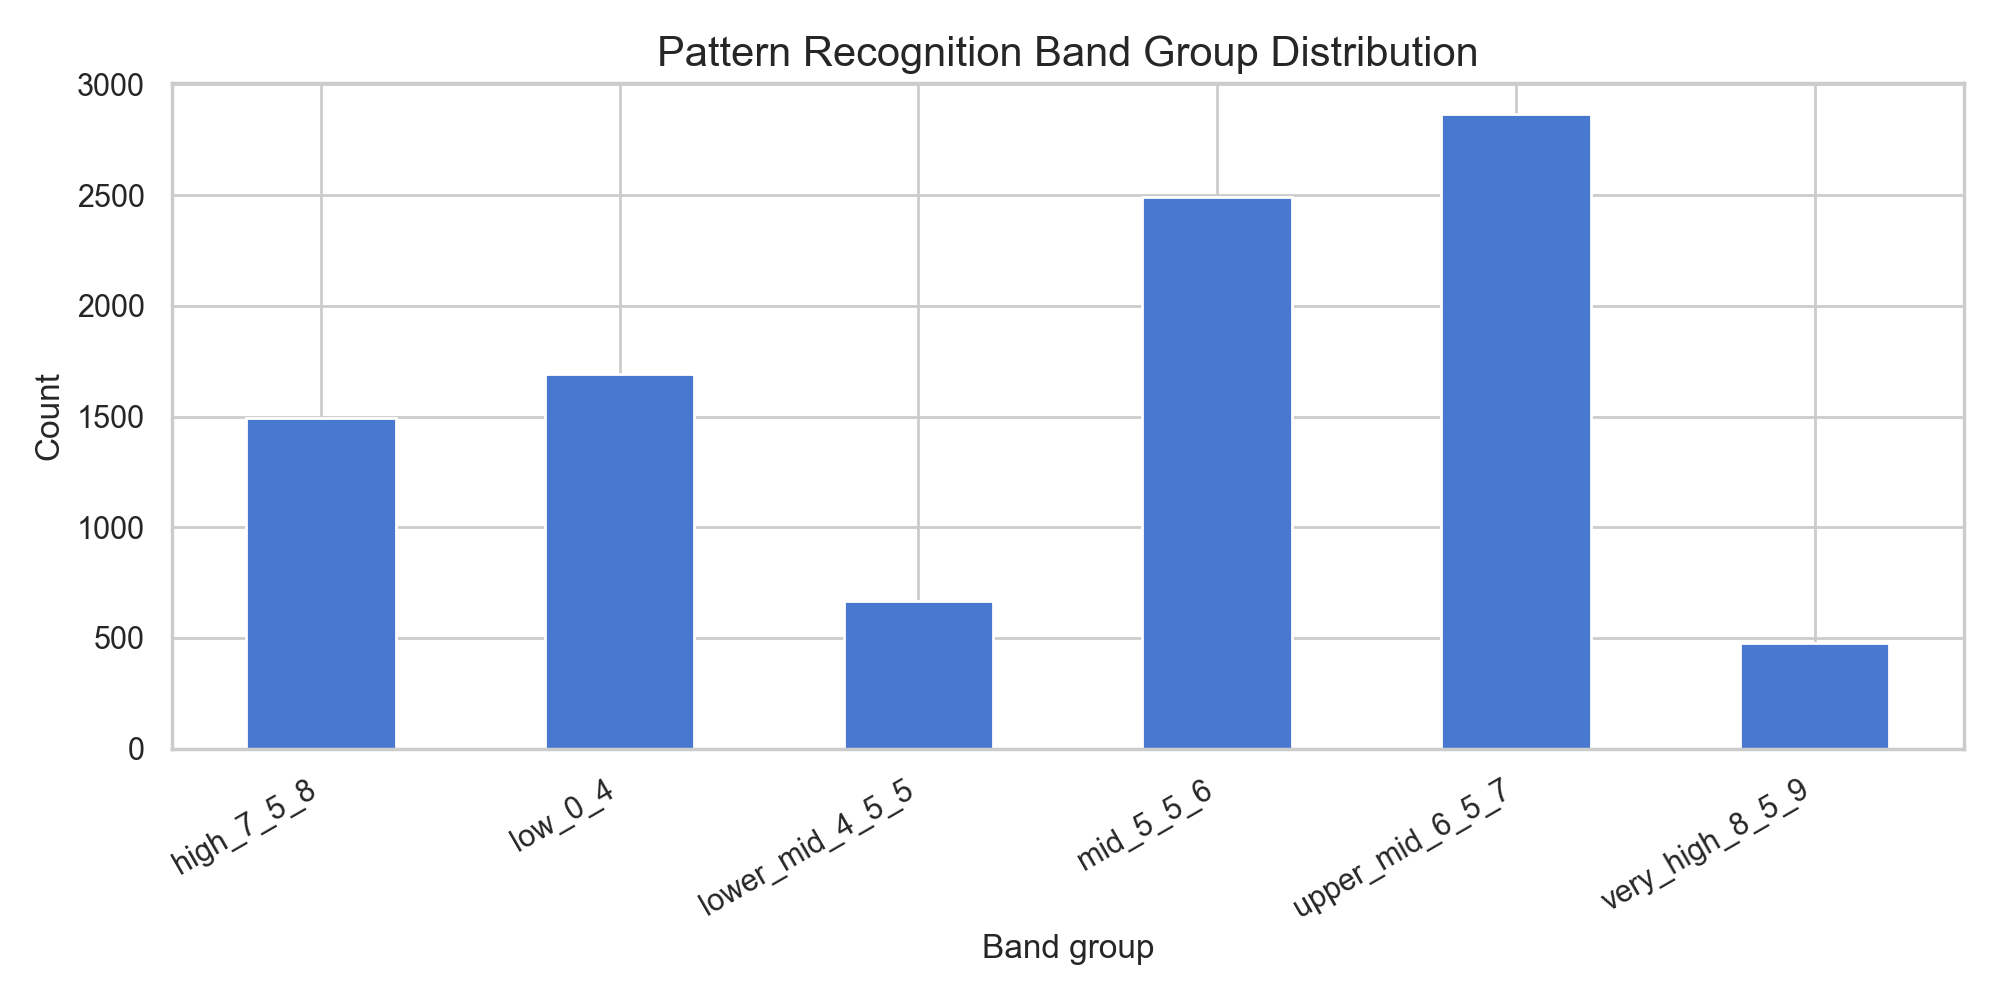

Data behind this chart, as committed beside it:
target_band_group_pr, count, ratio
high_7_5_8, 1493, 0.1542
low_0_4, 1692, 0.1748
lower_mid_4_5_5, 667, 0.06889
mid_5_5_6, 2490, 0.2572
upper_mid_6_5_7, 2865, 0.2959
very_high_8_5_9, 475, 0.04906
